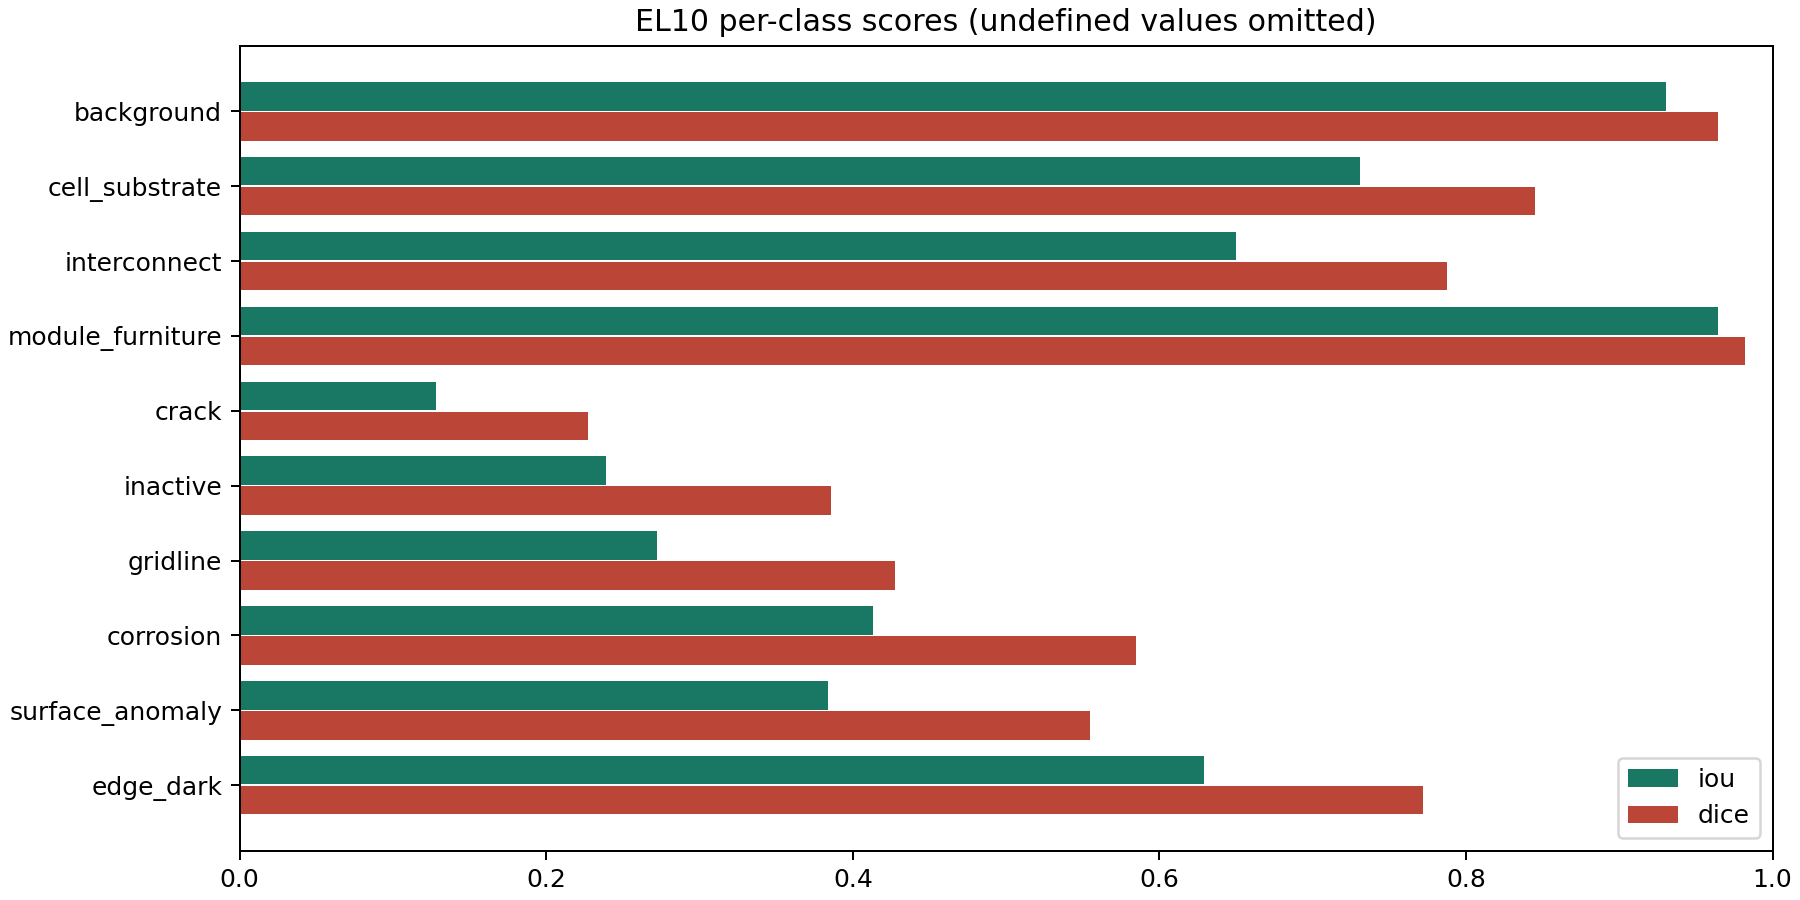

The data file committed next to this chart (first rows):
label, name, support_pixels, predicted_pixels, true_positive, false_positive, false_negative, iou, dice, precision, recall
0, background, 13750750, 13711529, 13237954, 473575, 512796, 0.9307, 0.9641, 0.9655, 0.9627
1, cell_substrate, 920160, 897589, 767707, 129882, 152453, 0.7311, 0.8447, 0.8553, 0.8343
2, interconnect, 821717, 811277, 643173, 168104, 178544, 0.6498, 0.7877, 0.7928, 0.7827
3, module_furniture, 3305096, 3377205, 3280409, 96796, 24687, 0.9643, 0.9818, 0.9713, 0.9925
4, crack, 28252, 16583, 5100, 11483, 23152, 0.1284, 0.2275, 0.3075, 0.1805
5, inactive, 34558, 24408, 11364, 13044, 23194, 0.2387, 0.3854, 0.4656, 0.3288
6, gridline, 94126, 72194, 35571, 36623, 58555, 0.2721, 0.4277, 0.4927, 0.3779
7, corrosion, 105545, 196818, 88424, 108394, 17121, 0.4133, 0.5849, 0.4493, 0.8378
8, surface_anomaly, 203803, 145097, 96760, 48337, 107043, 0.3838, 0.5547, 0.6669, 0.4748
9, edge_dark, 134649, 145956, 108343, 37613, 26306, 0.6289, 0.7722, 0.7423, 0.8046
